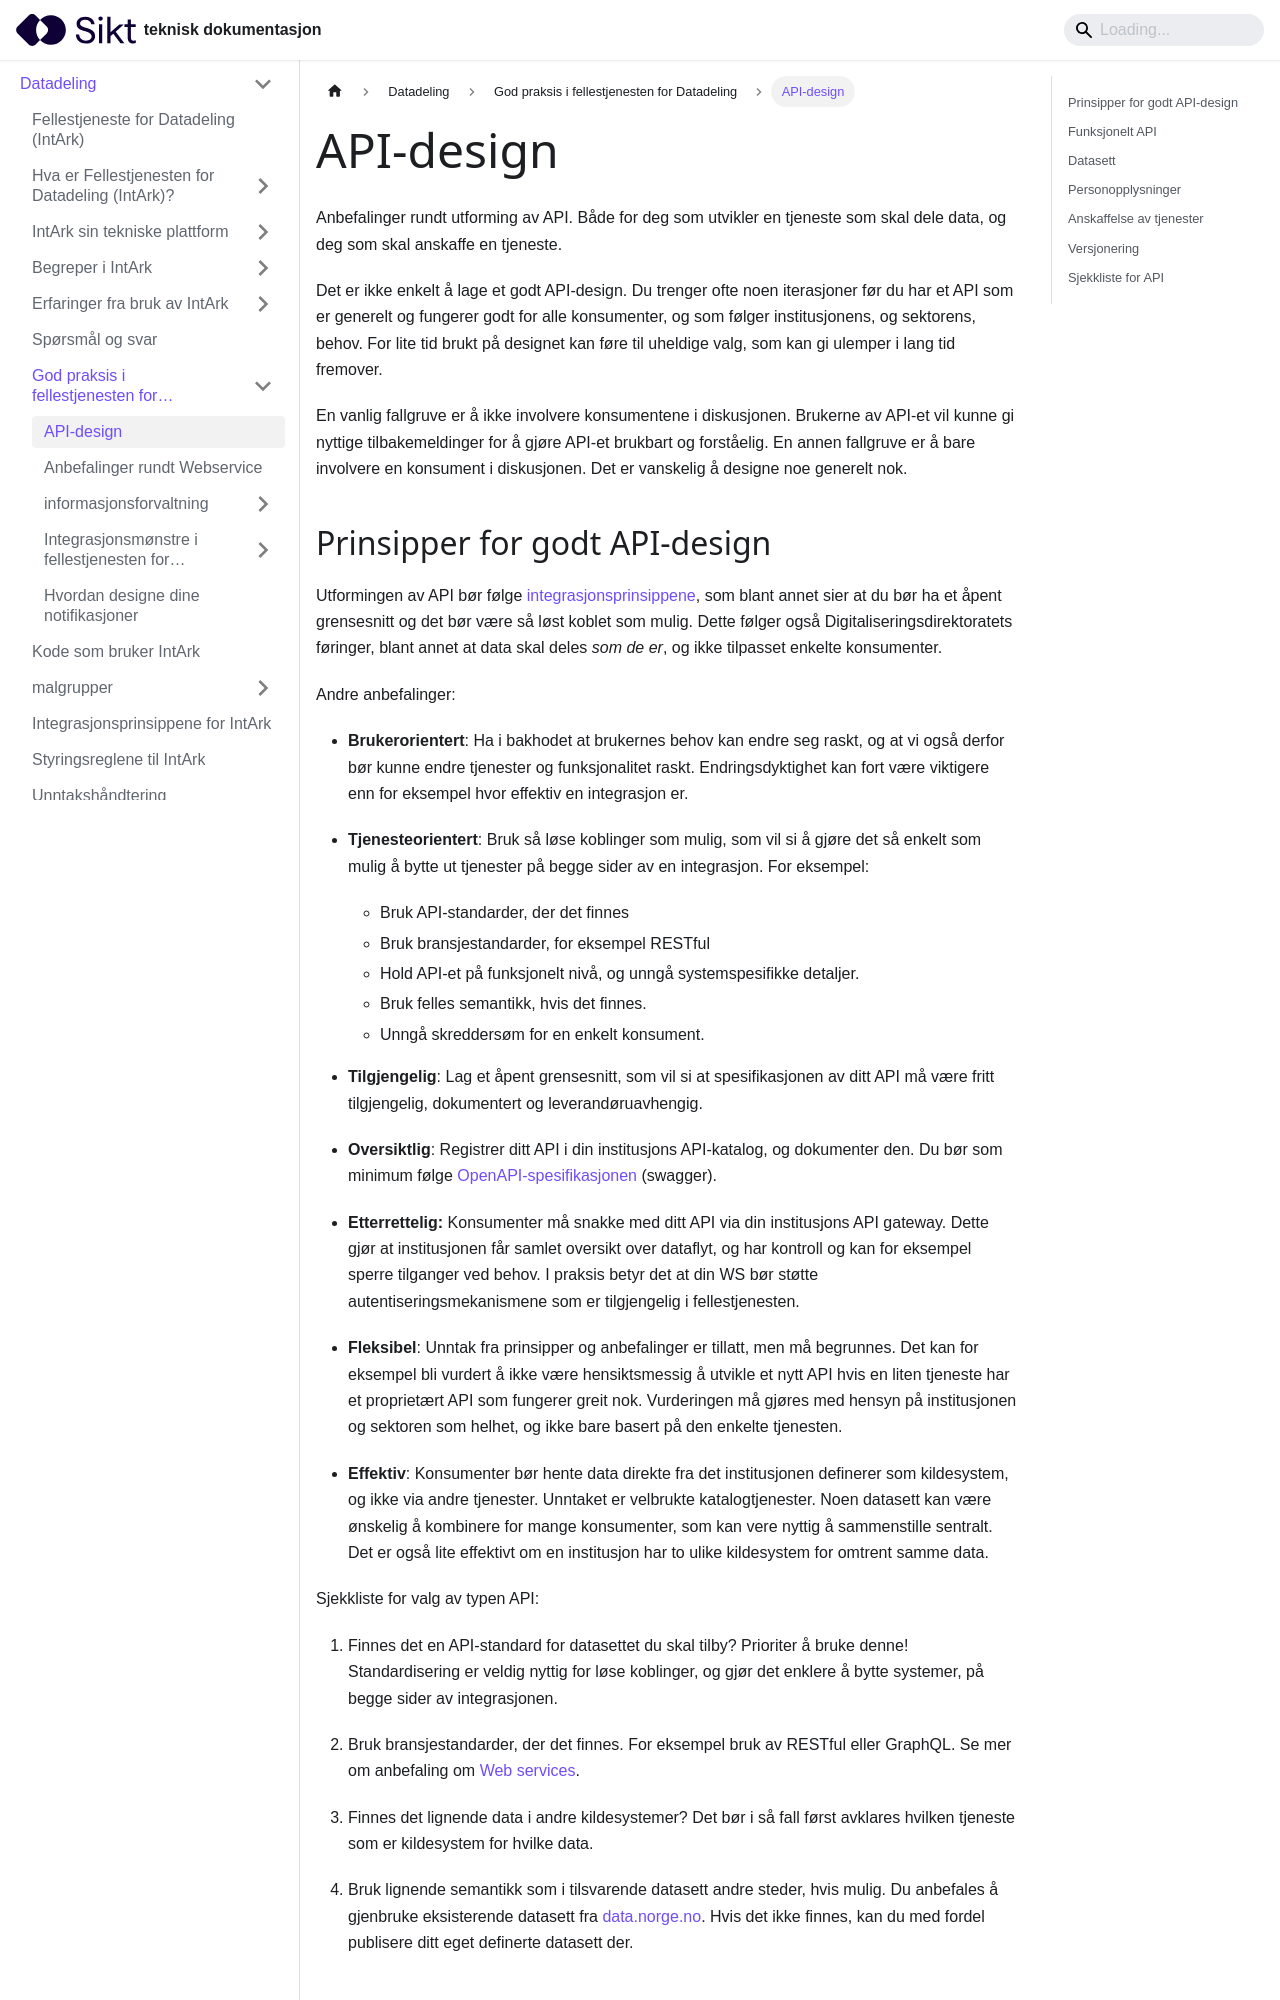

repository: sikt-no/docs · page: docs/datadeling/god-praksis/api-design/index.html · generator: docusaurus

---
slug: /datadeling/god-praksis/api-design/
title: API-design
---

Anbefalinger rundt utforming av API. Både for deg som utvikler en tjeneste som
skal dele data, og deg som skal anskaffe en tjeneste.

Det er ikke enkelt å lage et godt API-design. Du trenger ofte noen iterasjoner
før du har et API som er generelt og fungerer godt for alle konsumenter, og som
følger institusjonens, og sektorens, behov. For lite tid brukt på designet kan
føre til uheldige valg, som kan gi ulemper i lang tid fremover.

En vanlig fallgruve er å ikke involvere konsumentene i diskusjonen. Brukerne av
API-et vil kunne gi nyttige tilbakemeldinger for å gjøre API-et brukbart og
forståelig. En annen fallgruve er å bare involvere en konsument i diskusjonen.
Det er vanskelig å designe noe generelt nok.
